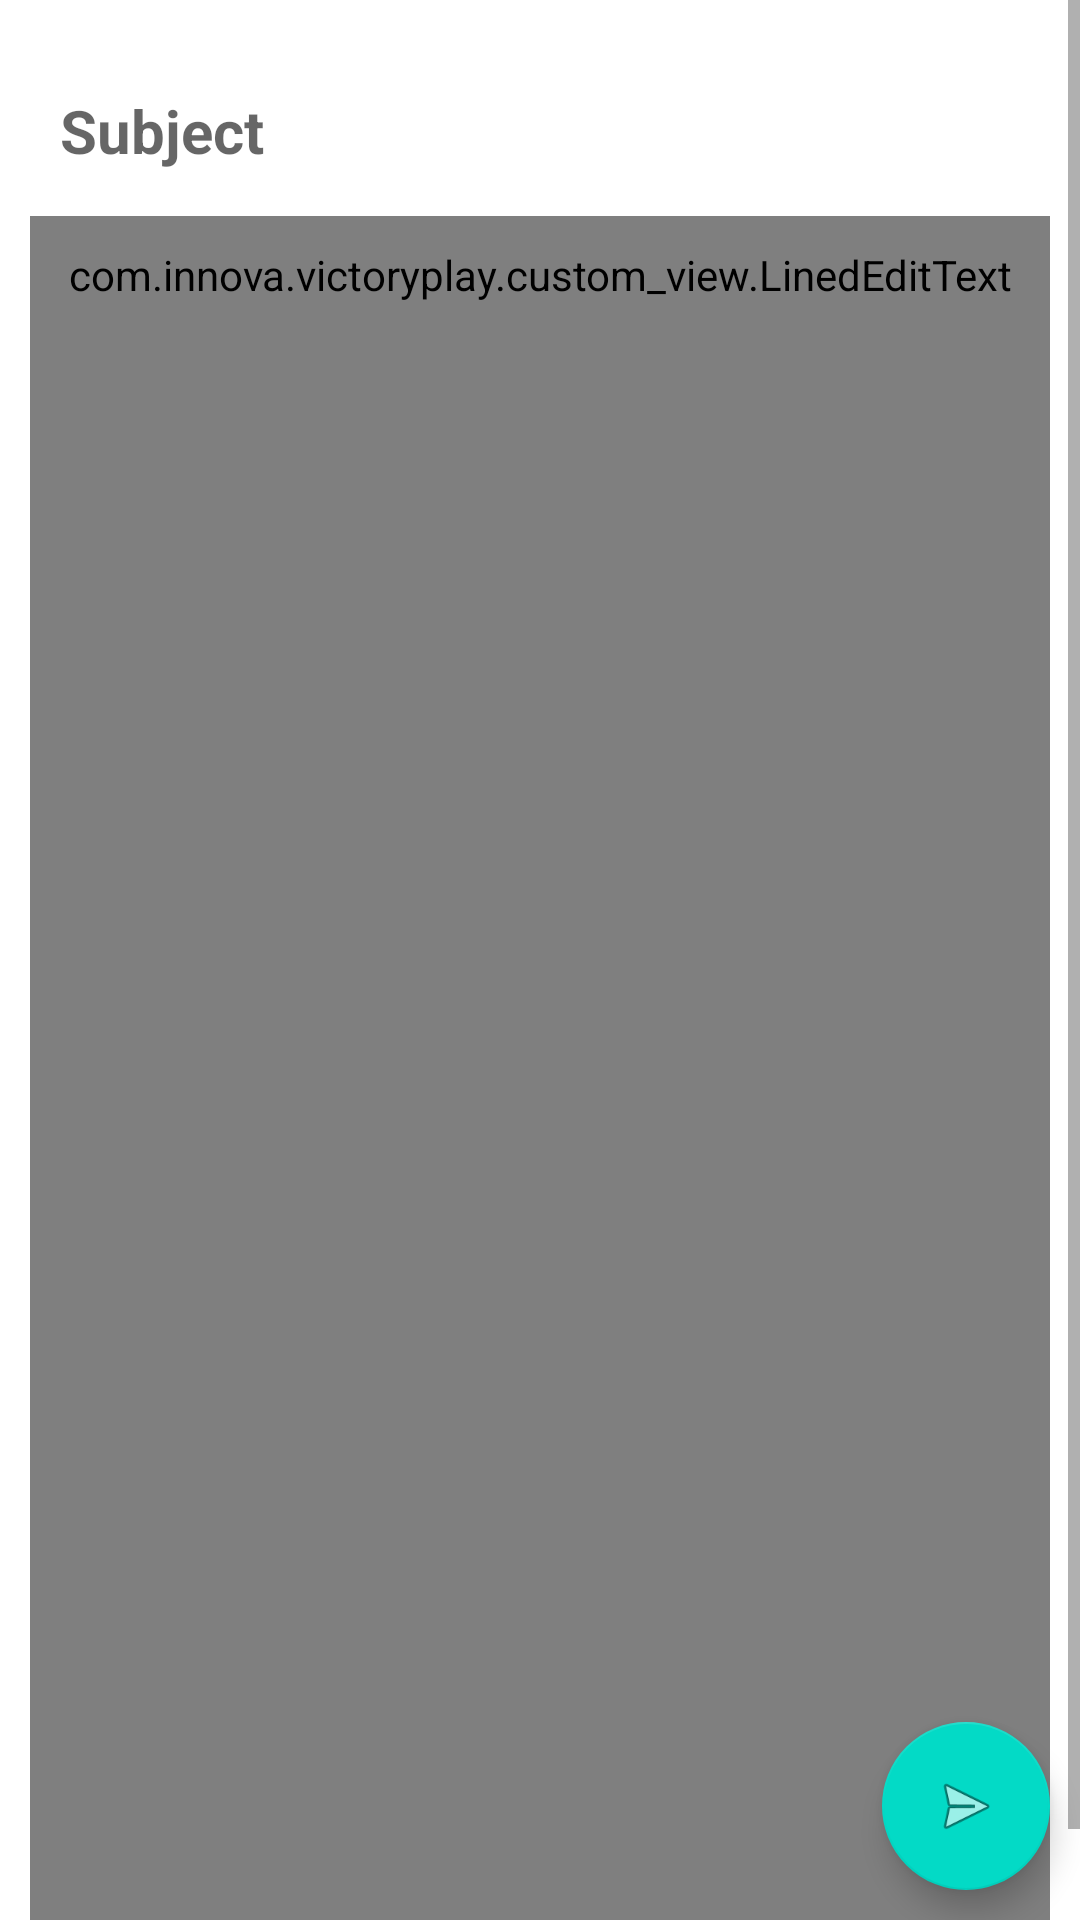

Reconstruct the res/layout file that produces this screen, plus the resources it refers to.
<!-- AndroidManifest.xml: application theme AppTheme.NoActionBar -->
<!-- res/layout/activity_text.xml -->
<?xml version="1.0" encoding="utf-8"?>
<androidx.constraintlayout.widget.ConstraintLayout xmlns:android="http://schemas.android.com/apk/res/android"
    xmlns:app="http://schemas.android.com/apk/res-auto"
    xmlns:tools="http://schemas.android.com/tools"
    android:layout_width="match_parent"
    android:layout_height="match_parent"
    tools:context=".ui.TextActivity">

    <ScrollView
        android:id="@+id/scrollView3"
        android:layout_width="match_parent"
        android:layout_height="match_parent"
        app:layout_constraintBottom_toBottomOf="parent"
        app:layout_constraintEnd_toEndOf="parent"
        app:layout_constraintStart_toStartOf="parent"
        app:layout_constraintTop_toTopOf="parent">

        <androidx.constraintlayout.widget.ConstraintLayout
            android:layout_width="match_parent"
            android:layout_height="wrap_content">

            <com.google.android.material.textfield.TextInputEditText
                android:id="@+id/etSubject"
                android:layout_width="0dp"
                android:layout_height="wrap_content"
                android:layout_marginStart="10dp"
                android:layout_marginTop="20dp"
                android:layout_marginEnd="10dp"
                android:background="@android:color/transparent"
                android:ems="10"
                android:hint="Subject"
                android:inputType="textPersonName"
                android:padding="10dp"
                android:textSize="20sp"
                android:textStyle="bold"
                app:layout_constraintEnd_toEndOf="parent"
                app:layout_constraintStart_toStartOf="parent"
                app:layout_constraintTop_toTopOf="parent" />

            <com.innova.victoryplay.custom_view.LinedEditText
                android:id="@+id/etMessage"
                android:layout_width="0dp"
                android:layout_height="wrap_content"
                android:layout_marginStart="10dp"
                android:layout_marginTop="5dp"
                android:layout_marginEnd="10dp"
                android:background="@android:color/transparent"
                android:ems="10"
                android:gravity="start|top"
                android:hint="Type your message"
                android:inputType="textMultiLine"
                android:minHeight="600dp"
                android:padding="10dp"
                app:layout_constraintBottom_toBottomOf="parent"
                app:layout_constraintEnd_toEndOf="parent"
                app:layout_constraintHorizontal_bias="0.0"
                app:layout_constraintStart_toStartOf="parent"
                app:layout_constraintTop_toBottomOf="@+id/etSubject"
                app:layout_constraintVertical_bias="1.0" />

        </androidx.constraintlayout.widget.ConstraintLayout>
    </ScrollView>

    <com.google.android.material.floatingactionbutton.FloatingActionButton
        android:id="@+id/fab"
        android:layout_width="wrap_content"
        android:layout_height="wrap_content"
        android:layout_marginEnd="10dp"
        android:layout_marginBottom="10dp"
        android:clickable="true"
        android:focusable="true"
        app:layout_constraintBottom_toBottomOf="parent"
        app:layout_constraintEnd_toEndOf="parent"
        app:srcCompat="@android:drawable/ic_menu_send"
        app:tint="@color/exo_white" />

    <ProgressBar
        android:id="@+id/progress_bar"
        android:layout_width="wrap_content"
        android:layout_height="wrap_content"
        android:visibility="gone"
        app:layout_constraintBottom_toBottomOf="parent"
        app:layout_constraintEnd_toEndOf="parent"
        app:layout_constraintStart_toStartOf="parent"
        app:layout_constraintTop_toTopOf="parent" />
</androidx.constraintlayout.widget.ConstraintLayout>
<!-- resources referenced by this layout -->
<resources>
  <style name="AppTheme.NoActionBar" parent="AppTheme">
          <item name="windowActionBar">false</item>
          <item name="windowNoTitle">true</item>
          <item name="colorAccent">@color/colorAccent</item>
      </style>
  <style name="AppTheme" parent="Theme.MaterialComponents.Light.DarkActionBar">
          <item name="colorPrimary">@color/colorPrimary</item>
          <item name="colorAccent">@color/colorAccent</item>
          <item name="colorPrimaryDark">@color/colorPrimaryDark</item>
          <item name="android:textColor">@color/colorContrast2</item>
          <item name="android:statusBarColor">@color/colorAccent</item>
      </style>
  <color name="colorAccent">#3f339f</color>
  <color name="colorPrimary">#fff</color>
  <color name="colorPrimaryDark">#eaebed</color>
  <color name="colorContrast2">#7f7f88</color>
</resources>
